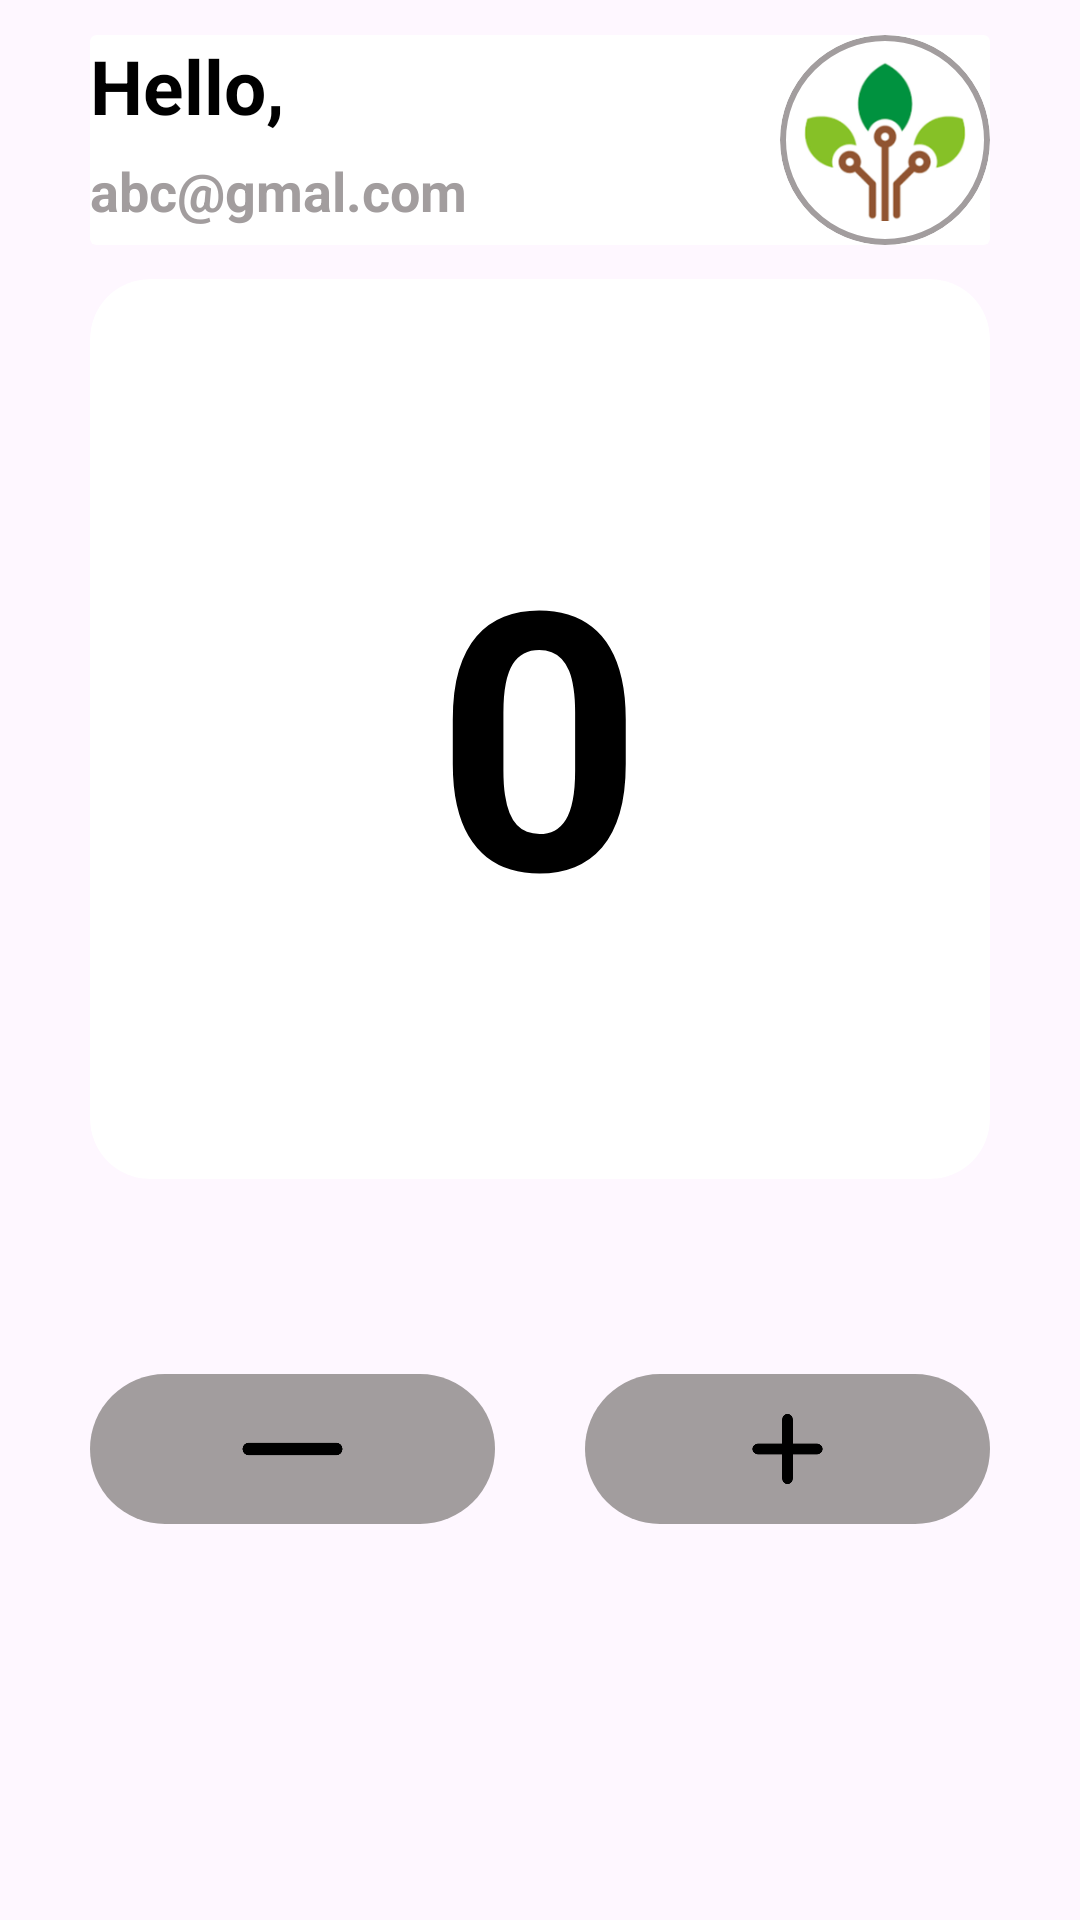

Android layout source for this screen:
<!-- AndroidManifest.xml: application theme Theme.Counter -->
<!-- res/layout/activity_counter.xml -->
<?xml version="1.0" encoding="utf-8"?>
<androidx.constraintlayout.widget.ConstraintLayout xmlns:android="http://schemas.android.com/apk/res/android"
    xmlns:app="http://schemas.android.com/apk/res-auto"
    xmlns:tools="http://schemas.android.com/tools"
    android:layout_width="match_parent"
    android:layout_height="match_parent"
    tools:context=".CounterActivity">

    <androidx.cardview.widget.CardView
        android:id="@+id/cardView"
        android:layout_width="match_parent"
        android:layout_height="wrap_content"
        android:layout_marginHorizontal="30dp"
        app:cardElevation="0dp"
        app:layout_constraintBottom_toTopOf="@+id/main_cardView"
        app:layout_constraintEnd_toEndOf="parent"
        app:layout_constraintStart_toStartOf="parent"
        app:layout_constraintTop_toTopOf="parent">

        <androidx.constraintlayout.widget.ConstraintLayout
            android:layout_width="match_parent"
            android:layout_height="match_parent">

            <TextView
                android:id="@+id/textView2"
                android:layout_width="wrap_content"
                android:layout_height="wrap_content"
                android:text="Hello,"
                android:textColor="@color/black"
                android:textSize="25sp"
                android:textStyle="bold"
                app:layout_constraintStart_toStartOf="parent"
                app:layout_constraintTop_toTopOf="parent" />

            <TextView
                android:id="@+id/email"
                android:layout_width="0dp"
                android:layout_height="wrap_content"
                android:layout_marginEnd="8dp"
                android:ellipsize="end"
                android:maxLines="1"
                android:text="abc@gmal.com"
                android:textColor="@color/text_clr"
                android:textSize="18sp"
                android:textStyle="bold"
                app:layout_constraintBottom_toBottomOf="parent"
                app:layout_constraintEnd_toStartOf="@+id/cardView2"
                app:layout_constraintStart_toStartOf="@+id/textView2"
                app:layout_constraintTop_toBottomOf="@+id/textView2" />

            <androidx.cardview.widget.CardView
                android:id="@+id/cardView2"
                android:layout_width="70dp"
                android:layout_height="70dp"
                app:cardCornerRadius="100dp"
                app:cardElevation="0dp"
                app:layout_constraintBottom_toBottomOf="parent"
                app:layout_constraintEnd_toEndOf="parent"
                app:layout_constraintTop_toTopOf="parent">

                <ImageView
                    android:id="@+id/imageView2"
                    android:layout_width="wrap_content"
                    android:layout_height="wrap_content"
                    android:background="@drawable/card_bg"
                    android:padding="8dp"
                    app:srcCompat="@drawable/logo2" />
            </androidx.cardview.widget.CardView>
        </androidx.constraintlayout.widget.ConstraintLayout>


    </androidx.cardview.widget.CardView>

    <androidx.cardview.widget.CardView
        android:id="@+id/main_cardView"
        android:layout_width="match_parent"
        android:layout_height="300dp"
        android:layout_marginHorizontal="30dp"
        app:cardCornerRadius="20dp"
        app:cardElevation="0dp"
        app:layout_constraintBottom_toBottomOf="parent"
        app:layout_constraintEnd_toEndOf="parent"
        app:layout_constraintStart_toStartOf="parent"
        app:layout_constraintTop_toTopOf="parent"
        app:layout_constraintVertical_bias="0.274">

        <TextView
            android:id="@+id/counter_txt"
            android:layout_width="wrap_content"
            android:layout_height="wrap_content"
            android:layout_gravity="center"
            android:text="@string/initial_counter"
            android:textColor="@color/black"
            android:textSize="120sp"
            android:textStyle="bold" />
    </androidx.cardview.widget.CardView>

    <LinearLayout
        android:layout_width="match_parent"
        android:layout_height="wrap_content"
        android:layout_marginHorizontal="30dp"
        android:orientation="horizontal"
        app:layout_constraintBottom_toBottomOf="parent"
        app:layout_constraintEnd_toEndOf="parent"
        app:layout_constraintStart_toStartOf="parent"
        app:layout_constraintTop_toBottomOf="@+id/main_cardView"
        app:layout_constraintVertical_bias="0.32999998">


        <ImageView
            android:id="@+id/decrement"
            android:layout_width="150dp"
            android:layout_height="50dp"
            android:layout_marginEnd="15dp"
            android:layout_weight="1"
            android:background="@drawable/btn_bg1"
            android:src="@drawable/minus" />

        <ImageView
            android:id="@+id/increment"
            android:layout_width="150dp"
            android:layout_height="50dp"
            android:layout_marginStart="15dp"
            android:layout_weight="1"
            android:background="@drawable/btn_bg1"
            android:padding="12dp"
            android:src="@drawable/plus" />

    </LinearLayout>
</androidx.constraintlayout.widget.ConstraintLayout>
<!-- resources referenced by this layout -->
<resources>
  <color name="black">#FF000000</color>
  <color name="text_clr">#A29D9E</color>
  <!-- drawable btn_bg1 (drawable) -->
  <?xml version="1.0" encoding="utf-8"?>
  <shape android:shape="rectangle" xmlns:android="http://schemas.android.com/apk/res/android">
  
      <solid android:color="@color/text_clr"/>
      <corners android:radius="30dp"/>
  </shape>
  <!-- drawable card_bg (drawable) -->
  <?xml version="1.0" encoding="utf-8"?>
  <shape xmlns:android="http://schemas.android.com/apk/res/android">
  <solid android:color="@android:color/transparent"/>
      <corners android:radius="100dp"/>
      <stroke android:color="@color/text_clr" android:width="2dp"/>
  </shape>
  <!-- drawable logo2: png bitmap (drawable, 17776 bytes) -->
  <!-- drawable minus: png bitmap (drawable, 1696 bytes) -->
  <!-- drawable plus: png bitmap (drawable, 1499 bytes) -->
  <string name="initial_counter">0</string>
  <style name="Theme.Counter" parent="Base.Theme.Counter" />
  <style name="Base.Theme.Counter" parent="Theme.Material3.DayNight.NoActionBar">
          
           <item name="colorPrimary">@color/primary_clr</item>
      </style>
  <color name="primary_clr">#2F5EAC</color>
</resources>
